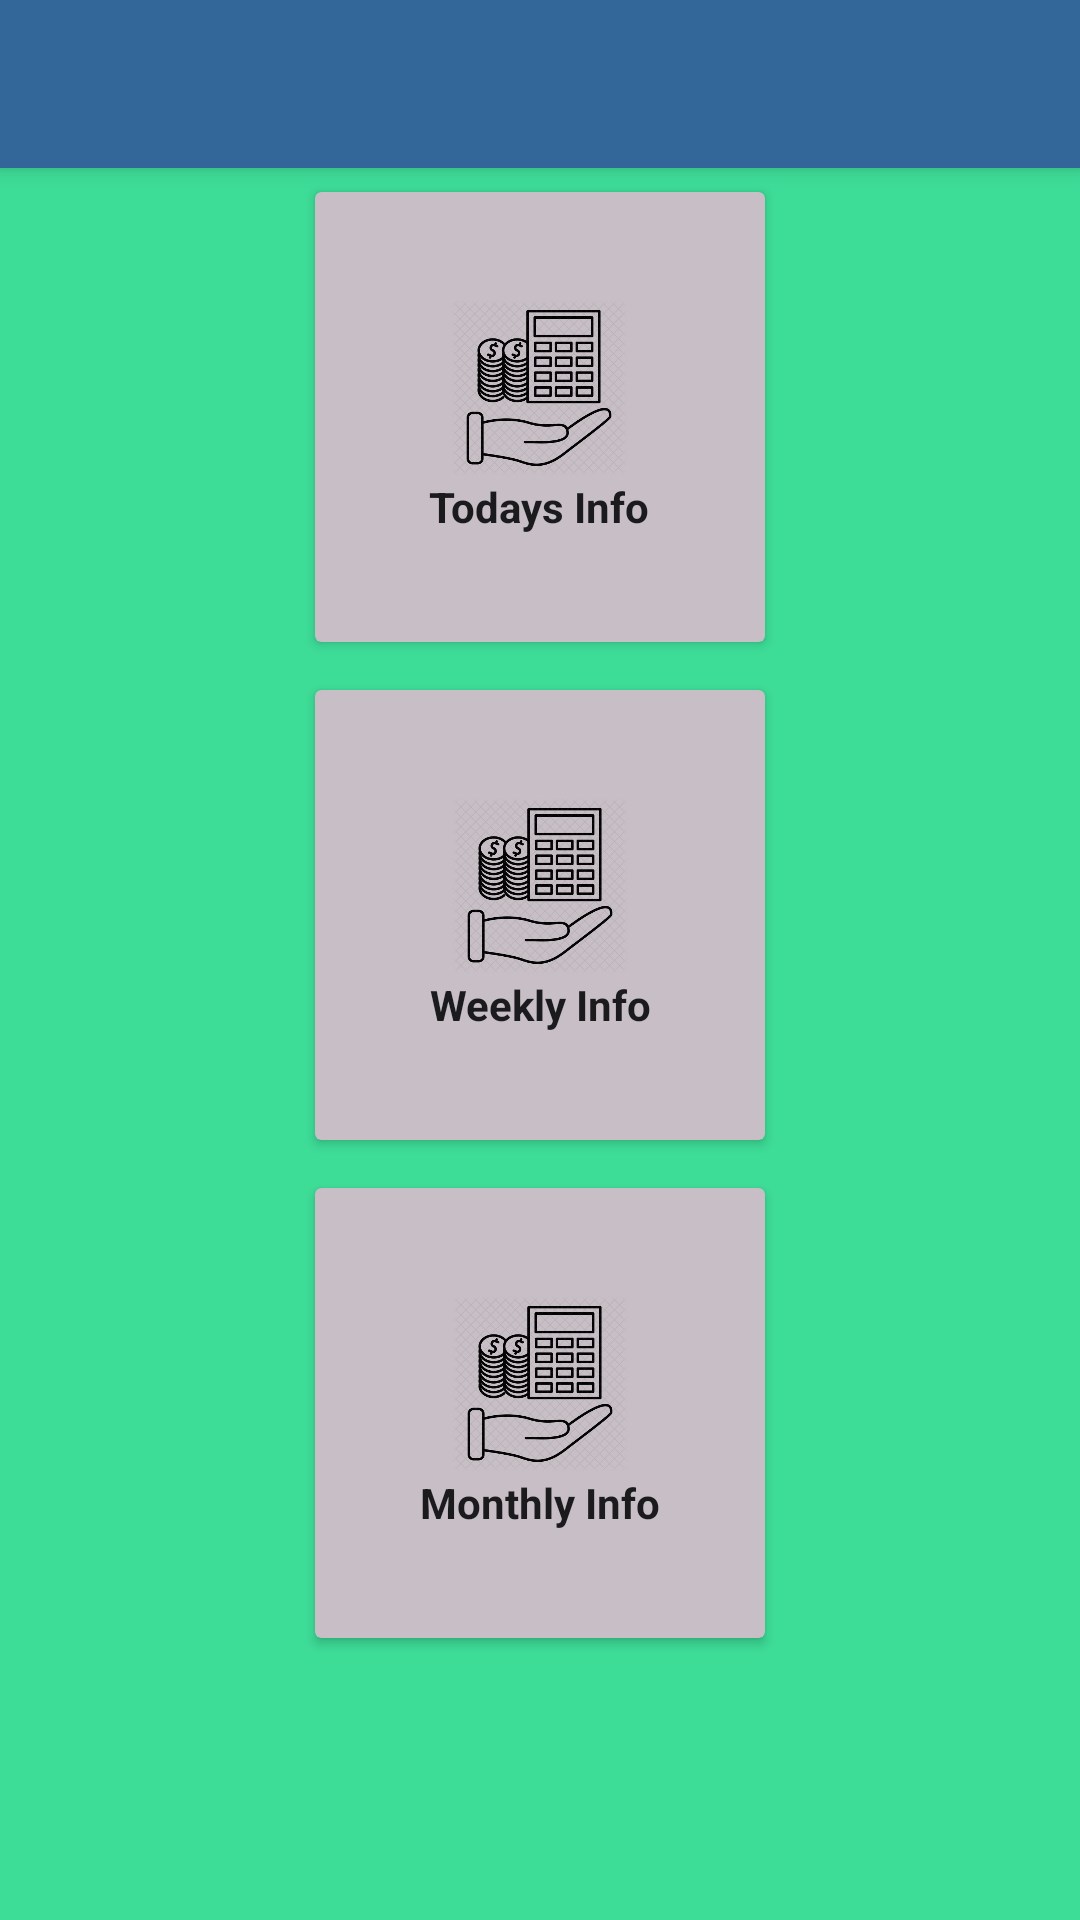

Android layout source for this screen:
<!-- AndroidManifest.xml: application theme Theme.FinancialOrganizer -->
<!-- res/layout/activity_analytics_choice.xml -->
<?xml version="1.0" encoding="utf-8"?>
<LinearLayout xmlns:android="http://schemas.android.com/apk/res/android"
    xmlns:app="http://schemas.android.com/apk/res-auto"
    xmlns:tools="http://schemas.android.com/tools"
    android:layout_width="match_parent"
    android:layout_height="match_parent"
    android:orientation="vertical"
    android:background="#3ddc97"
    tools:context=".AnalyticsChoiceActivity">

    <androidx.appcompat.widget.Toolbar
        android:id="@+id/toolbar"
        android:layout_width="match_parent"
        android:layout_height="wrap_content"
        android:background="#336699"
        android:elevation="4dp"
        android:theme="@style/ThemeOverlay.AppCompat.Dark.ActionBar"
        app:popupTheme="@style/ThemeOverlay.AppCompat.Light"/>

    <androidx.cardview.widget.CardView
        android:layout_marginTop="10dp"
        android:id="@+id/todaysCardView"
        android:layout_width="150dp"
        android:layout_height="150dp"
        android:layout_row="0"
        android:layout_rowWeight="1"
        android:layout_column="1"
        android:layout_columnWeight="1"
        android:layout_gravity="center"
        android:layout_margin="8dp"
        android:backgroundTint="#c7bfc5">

        <LinearLayout
            android:layout_width="wrap_content"
            android:layout_height="wrap_content"
            android:layout_gravity="center_vertical|center_horizontal"
            android:gravity="center"
            android:orientation="vertical">

            <ImageView
                android:id="@+id/todaysBtnImageView"
                android:layout_width="60dp"
                android:layout_height="60dp"
                android:src="@drawable/budget" />

            <TextView
                android:layout_width="wrap_content"
                android:layout_height="wrap_content"
                android:text="Todays Info"
                android:textAlignment="center"
                android:textColor="#1b1b1e"
                android:textStyle="bold">

            </TextView>
        </LinearLayout>


    </androidx.cardview.widget.CardView>

    <androidx.cardview.widget.CardView
        android:layout_marginTop="10dp"
        android:id="@+id/weeksCardView"
        android:layout_width="150dp"
        android:layout_height="150dp"
        android:layout_row="0"
        android:layout_rowWeight="1"
        android:layout_column="1"
        android:layout_columnWeight="1"
        android:layout_gravity="center"
        android:layout_margin="8dp"
        android:backgroundTint="#c7bfc5">

        <LinearLayout
            android:layout_width="wrap_content"
            android:layout_height="wrap_content"
            android:layout_gravity="center_vertical|center_horizontal"
            android:gravity="center"
            android:orientation="vertical">

            <ImageView
                android:id="@+id/weeksBtnImageView"
                android:layout_width="60dp"
                android:layout_height="60dp"
                android:src="@drawable/budget" />

            <TextView
                android:layout_width="wrap_content"
                android:layout_height="wrap_content"
                android:text="Weekly Info"
                android:textAlignment="center"
                android:textColor="#1b1b1e"
                android:textStyle="bold">

            </TextView>
        </LinearLayout>


    </androidx.cardview.widget.CardView>

    <androidx.cardview.widget.CardView
        android:layout_marginTop="10dp"
        android:id="@+id/monthsCardView"
        android:layout_width="150dp"
        android:layout_height="150dp"
        android:layout_row="0"
        android:layout_rowWeight="1"
        android:layout_column="1"
        android:layout_columnWeight="1"
        android:layout_gravity="center"
        android:layout_margin="8dp"
        android:backgroundTint="#c7bfc5">

        <LinearLayout
            android:layout_width="wrap_content"
            android:layout_height="wrap_content"
            android:layout_gravity="center_vertical|center_horizontal"
            android:gravity="center"
            android:orientation="vertical">

            <ImageView
                android:id="@+id/monthsBtnImageView"
                android:layout_width="60dp"
                android:layout_height="60dp"
                android:src="@drawable/budget" />

            <TextView
                android:layout_width="wrap_content"
                android:layout_height="wrap_content"
                android:text="Monthly Info"
                android:textAlignment="center"
                android:textColor="#1b1b1e"
                android:textStyle="bold">

            </TextView>
        </LinearLayout>


    </androidx.cardview.widget.CardView>

</LinearLayout>
<!-- resources referenced by this layout -->
<resources>
  <!-- drawable budget: jpg bitmap (drawable, 83565 bytes) -->
  <style name="Theme.FinancialOrganizer" parent="Theme.MaterialComponents.DayNight.NoActionBar">
          
          <item name="colorPrimary">@color/purple_500</item>
          <item name="colorPrimaryVariant">@color/purple_700</item>
          <item name="colorOnPrimary">@color/white</item>
          
          <item name="colorSecondary">@color/teal_200</item>
          <item name="colorSecondaryVariant">@color/teal_700</item>
          <item name="colorOnSecondary">@color/black</item>
          
          <item name="android:statusBarColor" tools:targetApi="l">?attr/colorPrimaryVariant</item>
          
      </style>
  <!-- not gathered from this repository: default colours our renderer supplied (Android Studio template values) -->
  <color name="purple_500">#FF6200EE</color>
  <color name="purple_700">#FF3700B3</color>
  <color name="teal_200">#FF03DAC5</color>
  <color name="teal_700">#FF018786</color>
  <color name="black">#FF000000</color>
  <color name="white">#FFFFFFFF</color>
</resources>
